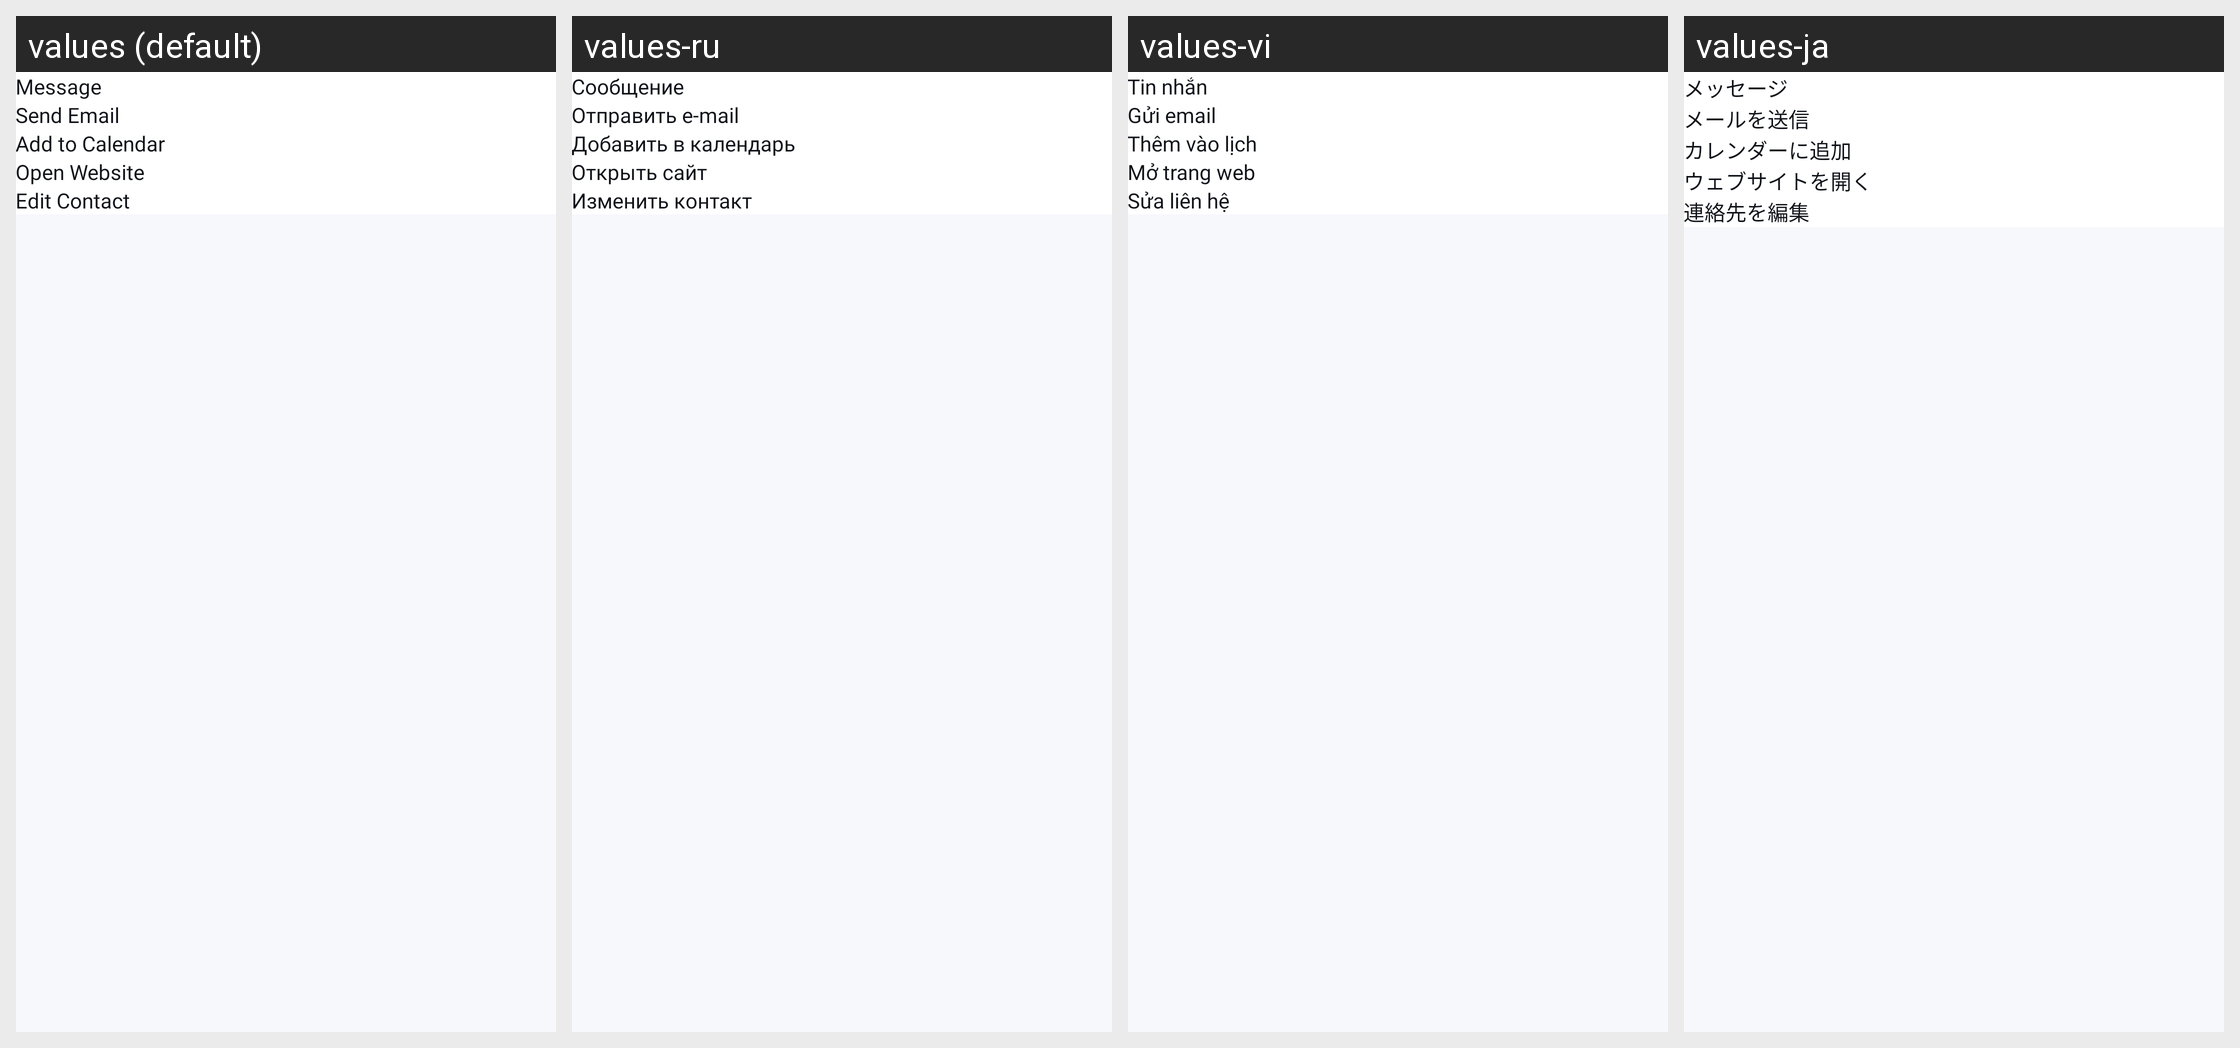

This grid shows one Android layout under several languages. Give, for every string resource on the screen, its name, the default text and each shown locale's text.
Android screen res/layout/fragment_third.xml rendered under 4 locales, left to right: values (default), values-ru, values-vi, values-ja. Device: Nexus 5 (rendered at 1080×1920; each locale shown at half size, 540×960, under a caption strip naming it); theme Theme.CallerIDPhoneLookup.
Other locales in the repository, not shown: values-ar, values-es, values-fr, values-hi, values-pt, values-th, values-tr, values-zh.
Strings drawn on this screen, with the default value and each locale's value (text and hints the layout hard-codes, and strings that could not be matched under every locale, appear in the picture but are not listed):

message
  values: Message
  values-ru: Сообщение
  values-vi: Tin nhắn
  values-ja: メッセージ

feature_send_email
  values: Send Email
  values-ru: Отправить e-mail
  values-vi: Gửi email
  values-ja: メールを送信

feature_calendar
  values: Add to Calendar
  values-ru: Добавить в календарь
  values-vi: Thêm vào lịch
  values-ja: カレンダーに追加

feature_web
  values: Open Website
  values-ru: Открыть сайт
  values-vi: Mở trang web
  values-ja: ウェブサイトを開く

feature_edit_contact
  values: Edit Contact
  values-ru: Изменить контакт
  values-vi: Sửa liên hệ
  values-ja: 連絡先を編集
